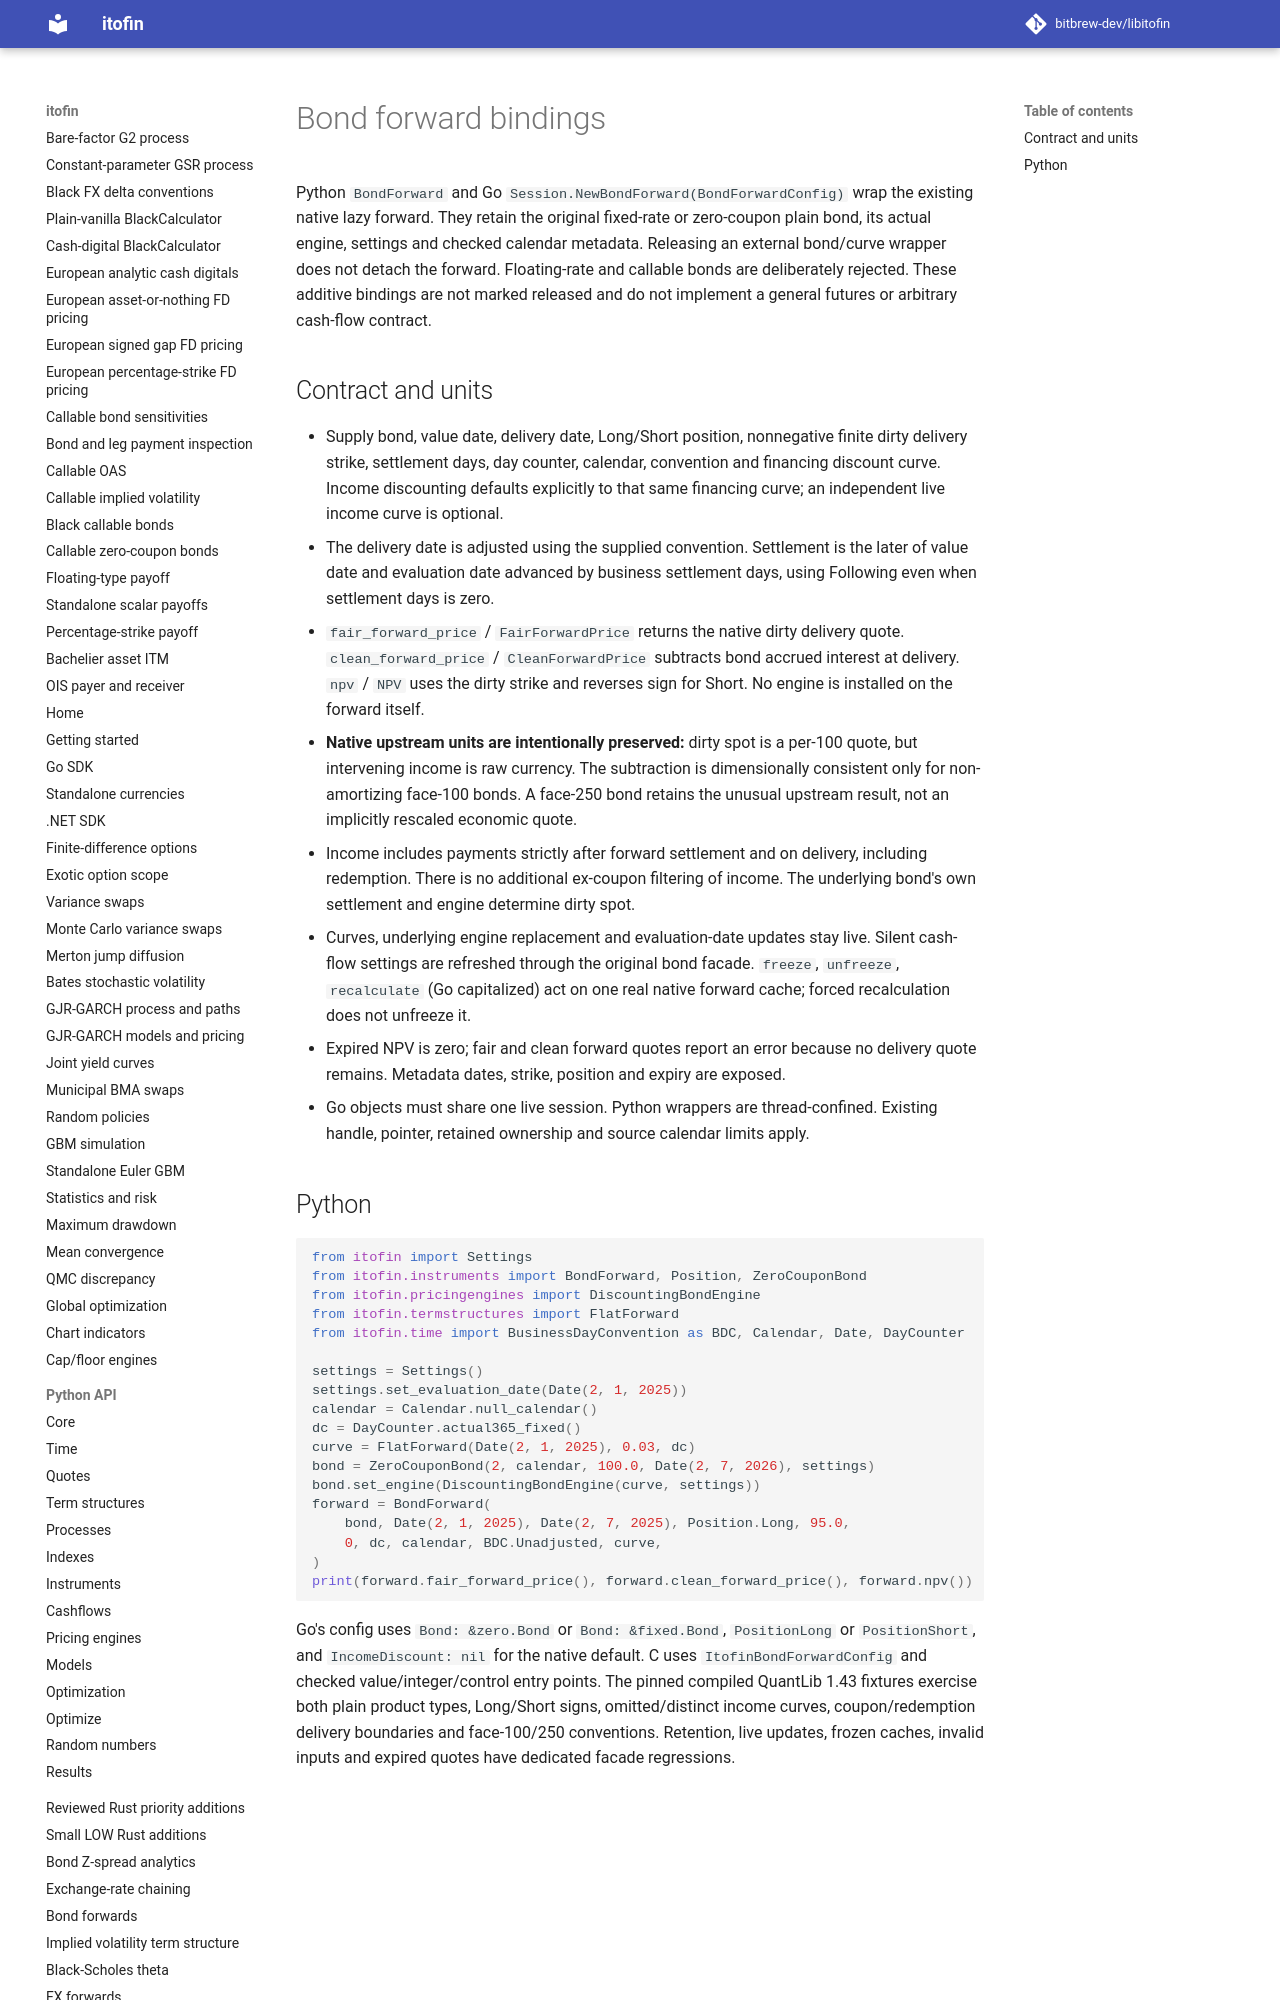

repository: zhangys2/libitofin · page: bond-forward-bindings/index.html · generator: mkdocs

# Bond forward bindings

Python `BondForward` and Go `Session.NewBondForward(BondForwardConfig)` wrap the
existing native lazy forward. They retain the original fixed-rate or zero-coupon
plain bond, its actual engine, settings and checked calendar metadata. Releasing
an external bond/curve wrapper does not detach the forward. Floating-rate and
callable bonds are deliberately rejected. These additive bindings are not marked
released and do not implement a general futures or arbitrary cash-flow contract.
